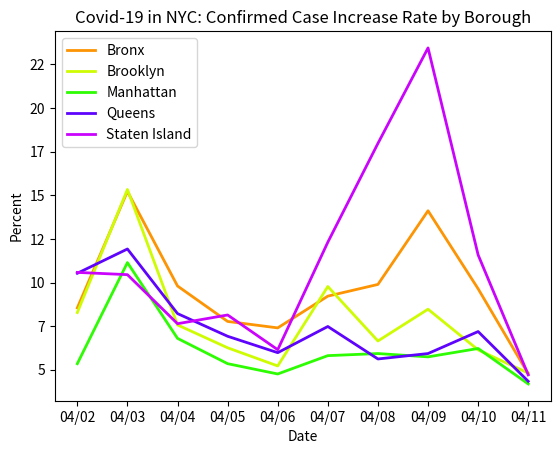

Here is the Python script that generated this plot:
import datetime
import matplotlib.pyplot as plt
import matplotlib.dates as mdates
import matplotlib.ticker as ticker
from matplotlib.dates import MO, TU, WE, TH, FR, SA, SU

dates = ['4/2/2020', '4/3/2020', '4/4/2020', '4/5/2020', '4/6/2020', '4/7/2020', '4/8/2020', '4/9/2020', '4/10/2020', '4/11/2020']

# format dates
x_values = [datetime.datetime.strptime(d, "%m/%d/%Y").date() for d in dates]
ax = plt.gca()
formatter = mdates.DateFormatter("%m/%d")
ax.xaxis.set_major_formatter(formatter)

# create x-axis
ax.xaxis.set_major_locator(mdates.WeekdayLocator(byweekday=(MO, TU, WE, TH, FR, SA, SU)))
# minor tick = daily
ax.xaxis.set_minor_locator(mdates.WeekdayLocator(byweekday=(MO, TU, WE, TH, FR, SA, SU)))

# format y-axis
ax.get_yaxis().set_major_formatter(ticker.FuncFormatter(lambda x, pos: format(int(x), ',')))

bronx = [8.55, 15.22, 9.8, 7.77, 7.4, 9.22, 9.89, 14.11, 9.64, 4.77]

brooklyn = [8.28, 15.33, 7.57, 6.26, 5.22, 9.77, 6.65, 8.47, 6.14, 4.81]

manhattan = [5.35, 11.14, 6.8, 5.35, 4.76, 5.81, 5.93, 5.74, 6.22, 4.19]

queens = [10.53, 11.92, 8.22, 6.92, 5.98, 7.48, 5.62, 5.93, 7.19, 4.34]

staten = [10.58, 10.45, 7.64, 8.14, 6.15, 12.31, 17.97, 23.44, 11.58, 4.71]


# create the graph
plt.plot(x_values, bronx, color='#fc9403', linewidth=2)
plt.plot(x_values, brooklyn, color='#cefc03', linewidth=2)
plt.plot(x_values, manhattan, color='#2dfc03', linewidth=2)
plt.plot(x_values, queens, color='#5e03fc', linewidth=2)
plt.plot(x_values, staten, color='#ca03fc', linewidth=2)

# text labels
plt.title('Covid-19 in NYC: Confirmed Case Increase Rate by Borough')
plt.xlabel('Date')
plt.ylabel('Percent')
plt.legend(['Bronx', 'Brooklyn', 'Manhattan', 'Queens', 'Staten Island'], loc='upper left')

plt.show()